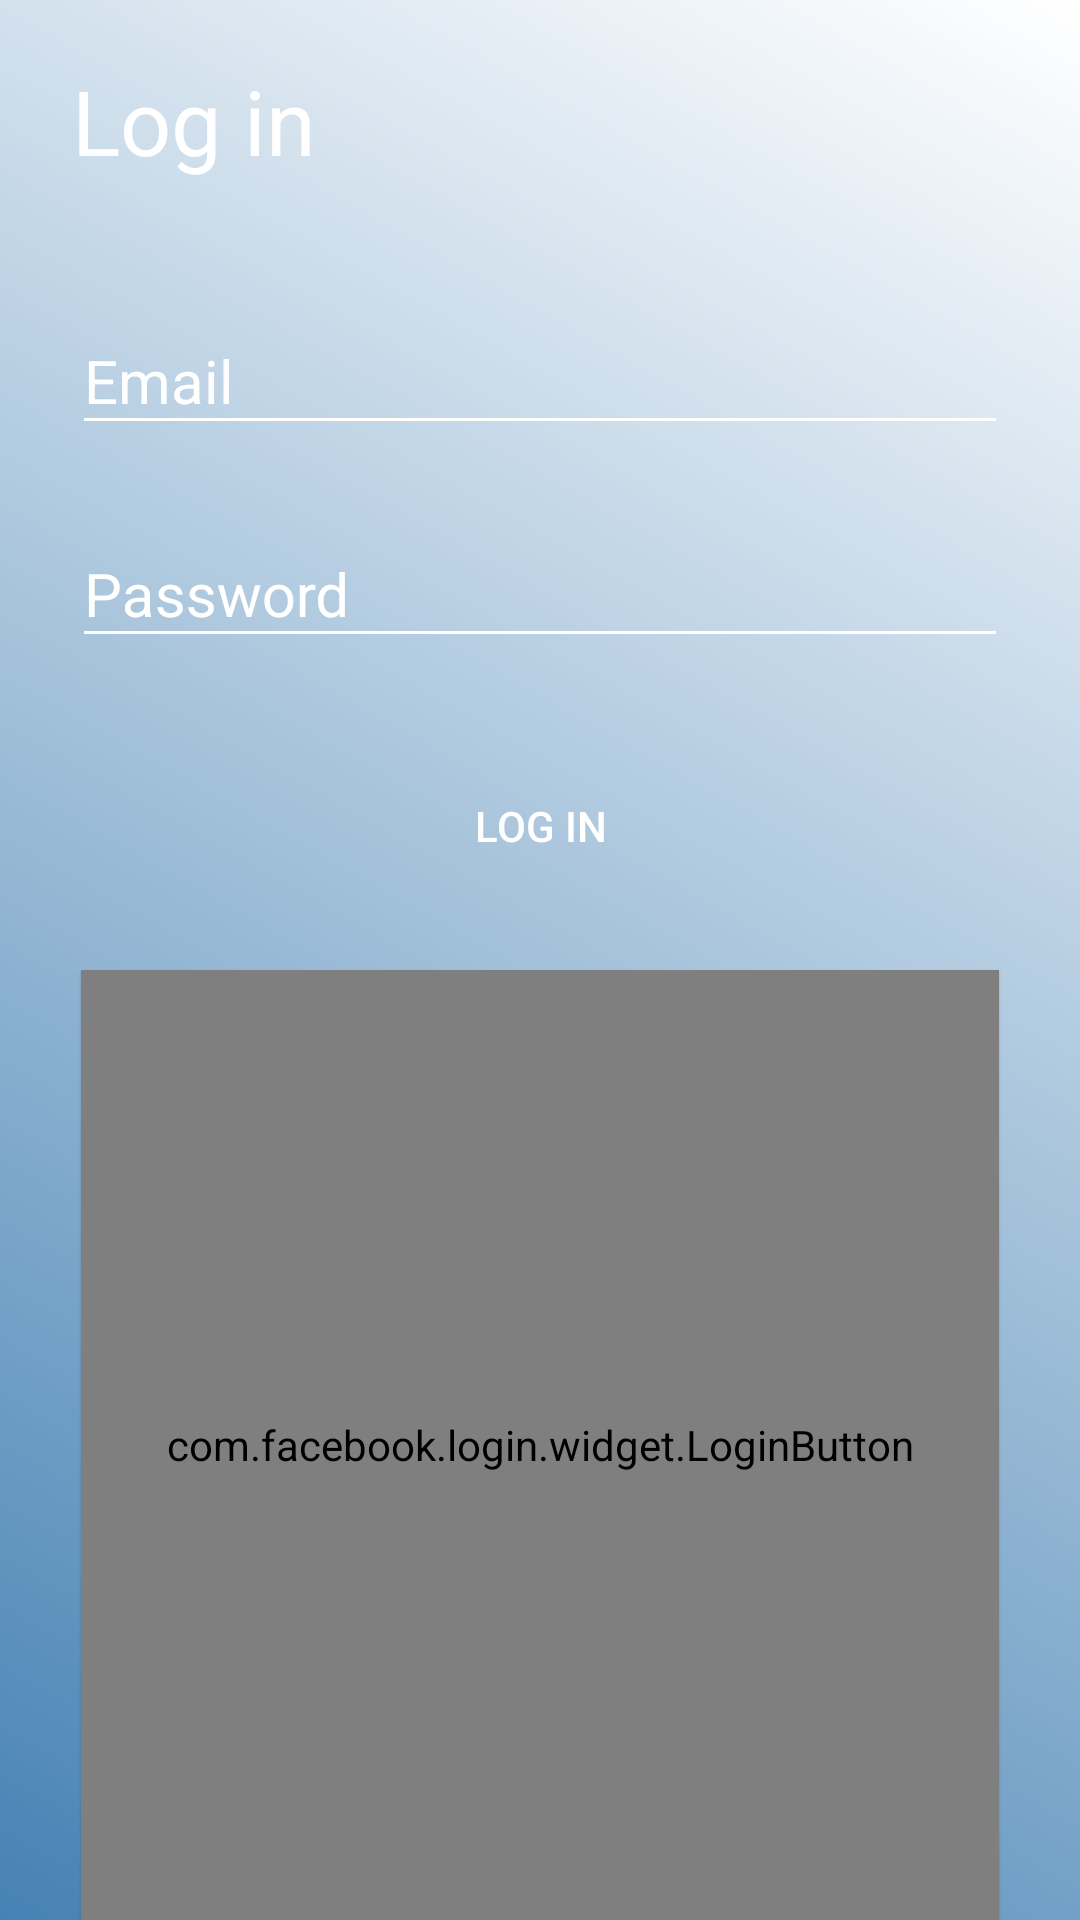

Reconstruct the res/layout file that produces this screen, plus the resources it refers to.
<!-- AndroidManifest.xml: application theme AppTheme -->
<!-- res/layout/activity_login.xml -->
<?xml version="1.0" encoding="utf-8"?>
<RelativeLayout
    xmlns:android="http://schemas.android.com/apk/res/android"
    android:layout_width="fill_parent"
    android:layout_height="fill_parent"
    android:fitsSystemWindows="true">

    <RelativeLayout
        android:layout_width="match_parent"
        android:layout_height="match_parent"
        android:orientation="vertical"
        android:background="@drawable/background_gradient_1">

    <LinearLayout
        android:orientation="vertical"
        android:layout_width="match_parent"
        android:layout_height="match_parent"
        android:paddingTop="20dp"
        android:paddingLeft="24dp"
        android:paddingRight="24dp">

        <TextView
            android:layout_width="match_parent"
            android:layout_height="wrap_content"
            android:text="Log in"
            android:textColor="@color/White"
            android:textSize="30dp"
            android:layout_marginBottom="25dp"/>


        
        <android.support.design.widget.TextInputLayout
            android:layout_width="match_parent"
            android:layout_height="wrap_content"
            android:layout_marginTop="8dp"
            android:layout_marginBottom="8dp"
            android:theme="@style/TextLabel">
            <EditText android:id="@+id/edit_Email_L"
                android:layout_width="match_parent"
                android:layout_height="wrap_content"
                android:inputType="textEmailAddress"
                android:hint="Email"
                />
        </android.support.design.widget.TextInputLayout>

        
        <android.support.design.widget.TextInputLayout
            android:layout_width="match_parent"
            android:layout_height="wrap_content"
            android:layout_marginTop="8dp"
            android:layout_marginBottom="8dp"
            android:theme="@style/TextLabel">
            <EditText android:id="@+id/edit_Password_L"
                android:layout_width="match_parent"
                android:layout_height="wrap_content"
                android:inputType="textPassword"
                android:hint="Password"/>
        </android.support.design.widget.TextInputLayout>

        <android.support.v7.widget.AppCompatButton
            android:id="@+id/btn_Login"
            android:layout_width="fill_parent"
            android:layout_height="wrap_content"
            android:layout_marginTop="24dp"
            android:layout_marginBottom="24dp"
            android:textColor="#fff"
            android:padding="12dp"
            android:text="Log in"
            android:backgroundTint="@color/Black"
            android:background="@drawable/round_button"/>

        <com.facebook.login.widget.LoginButton
            android:id="@+id/login_button"
            android:layout_width="match_parent"
            android:layout_height="match_parent"
            android:layout_gravity="center_horizontal"
            android:layout_marginRight="3dp"
            android:layout_marginLeft="3dp"
            android:elevation="0.5dp"
            android:background="@drawable/round_button"/>

    </LinearLayout>

    <RelativeLayout
        android:id="@+id/LoginProgressOverlay"
        android:layout_width="match_parent"
        android:layout_height="match_parent"
        android:visibility="invisible"
        android:animateLayoutChanges="true"
        android:clickable="true"
        android:layout_centerInParent="true"

        >

        <ProgressBar
            android:id="@+id/LoginProgress"
            android:layout_width="wrap_content"
            android:layout_height="wrap_content"
            android:layout_centerInParent="true" />

    </RelativeLayout>

    </RelativeLayout>


</RelativeLayout>
<!-- resources referenced by this layout -->
<resources>
  <color name="Black">#000000</color>
  <color name="White">#FFFFFF</color>
  <!-- drawable background_gradient_1 (drawable) -->
  <?xml version="1.0" encoding="utf-8"?>
  <shape xmlns:android="http://schemas.android.com/apk/res/android"
      android:shape="rectangle">
      <gradient
          android:angle="225"
          android:startColor="#FFFFFF"
  
          android:endColor="@color/ColorTheme"
          android:type="linear" />
  </shape>
  <style name="TextLabel" parent="TextAppearance.AppCompat">
          
          <item name="android:textColorHint">@color/White</item>
          <item name="android:textSize">20sp</item>
          
          <item name="colorAccent">@color/White</item>
          <item name="colorControlNormal">@color/White</item>
          <item name="colorControlActivated">@color/Black</item>
      </style>
  <style name="AppTheme" parent="Theme.AppCompat.Light.NoActionBar">
          
          <item name="colorPrimary">@color/colorPrimary</item>
          <item name="colorPrimaryDark">@color/colorPrimaryDark</item>
          <item name="colorAccent">@color/colorAccent</item>
          <item name="android:statusBarColor">@color/ColorTheme</item>
  
  
      </style>
  <color name="ColorTheme">#4682B4</color>
  <color name="colorPrimary">#3F51B5</color>
  <color name="colorPrimaryDark">#303F9F</color>
  <color name="colorAccent">#FF4081</color>
</resources>
